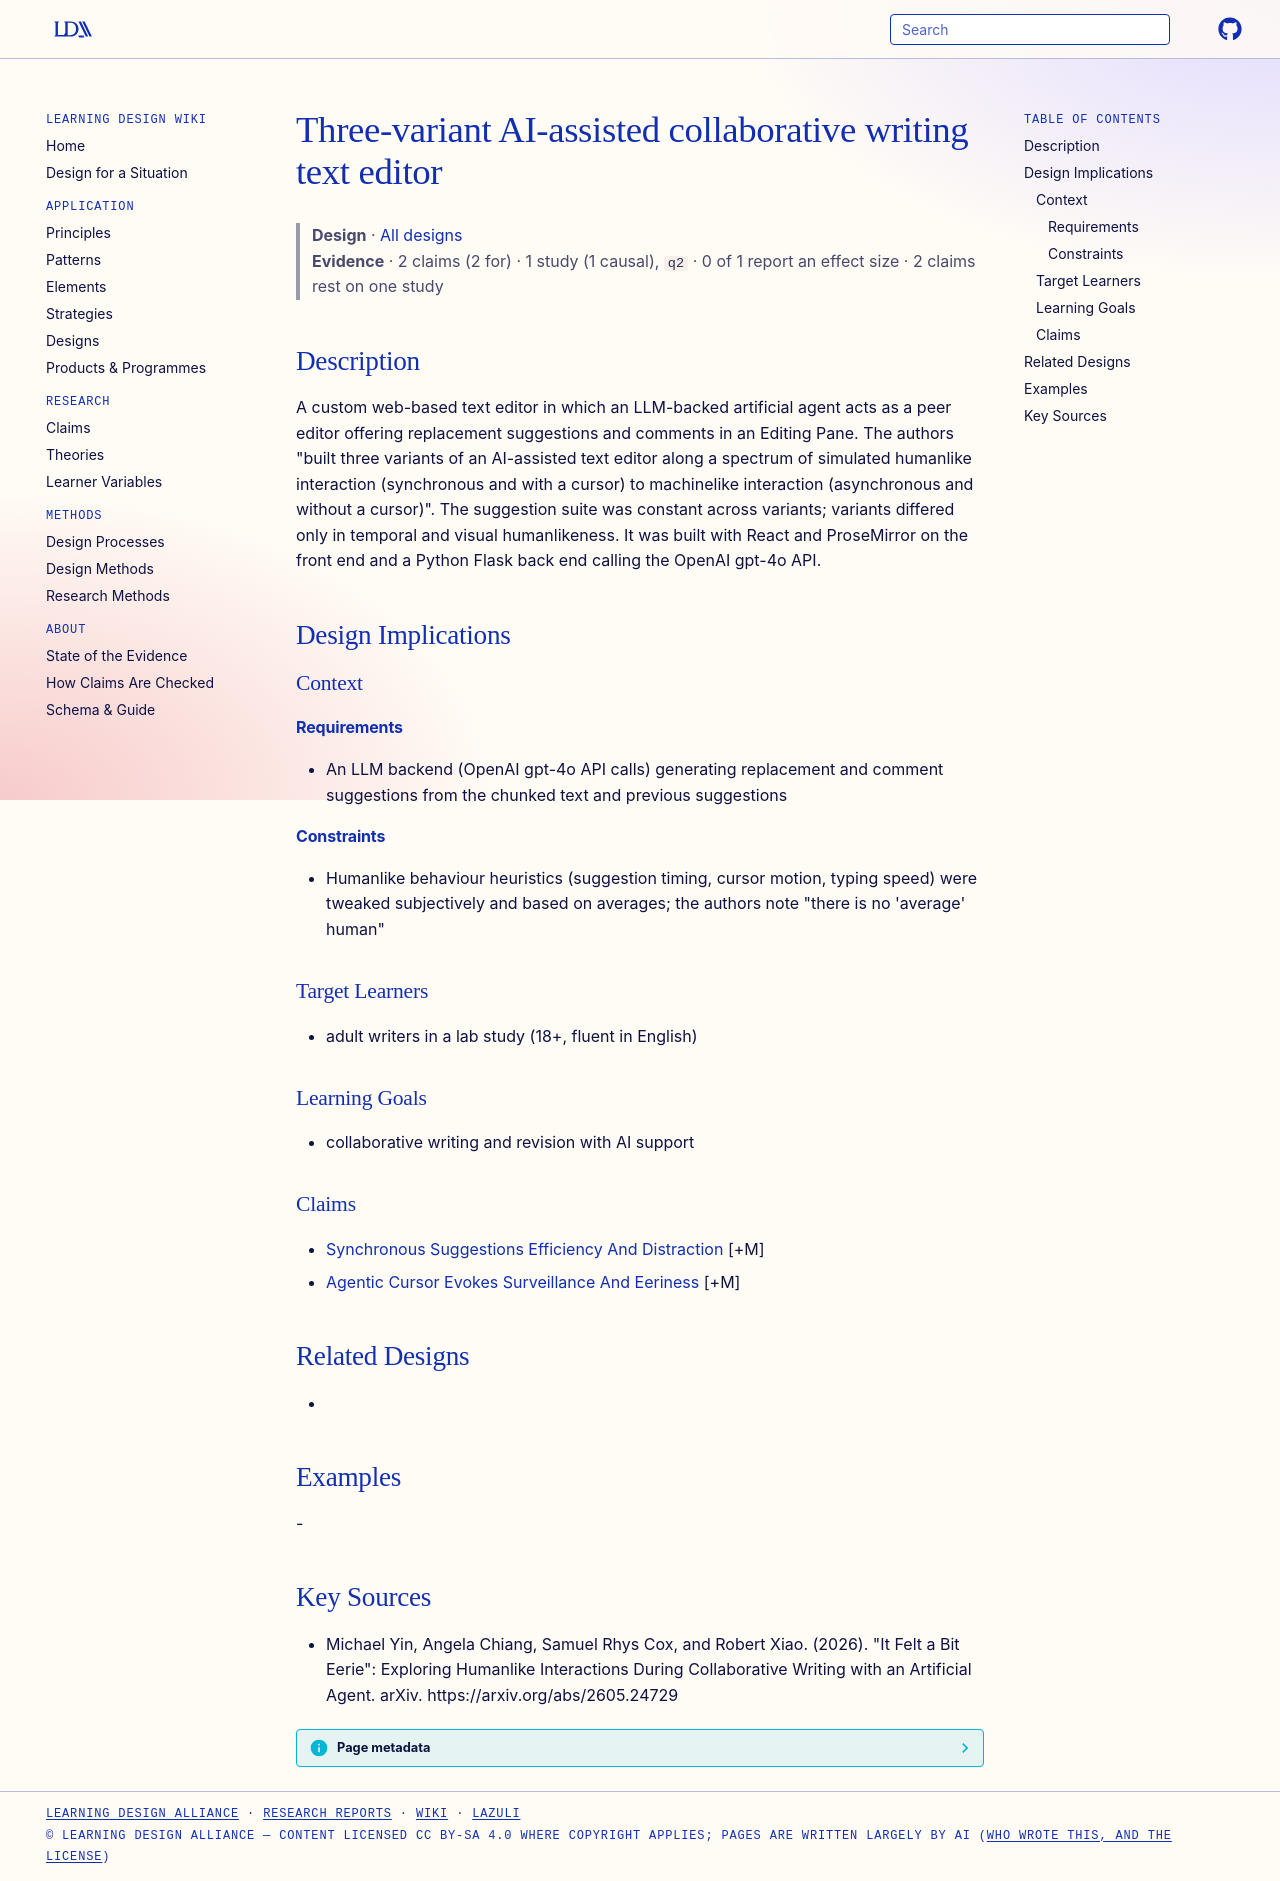

repository: Learning-Design-Alliance/learning-wiki · page: designs/three-variant-ai-collaborative-text-editor/index.html · generator: mkdocs

---
type: design
id: three-variant-ai-collaborative-text-editor
title: Three-variant AI-assisted collaborative writing text editor
description: A custom web-based text editor in which an LLM-backed artificial agent acts as a peer editor offering replacement suggestions and comments in an Editing Pane.
status: review
generated:
  by: "process:settle-candidates"
  at: 2026-10-11
sources:
  - id: michael-yin-2026
    resource: "https://arxiv.org/abs/2605.24729"
    title: "Michael Yin, Angela Chiang, Samuel Rhys Cox, and Robert Xiao. (2026). \"It Felt a Bit Eerie\": Exploring Humanlike Interactions During Collaborative Writing with an Artificial Agent. arXiv. https://arxiv.org/abs/2605.24729"
    author: Michael Yin, Angela Chiang, Samuel Rhys Cox, and Robert Xiao
---

# Three-variant AI-assisted collaborative writing text editor

> **Design** · [All designs](index.md)
> **Evidence** · 2 claims (2 for) · 1 study (1 causal), `q2` · 0 of 1 report an effect size · 2 claims rest on one study

## Description
A custom web-based text editor in which an LLM-backed artificial agent acts as a peer editor offering replacement suggestions and comments in an Editing Pane. The authors "built three variants of an AI-assisted text editor along a spectrum of simulated humanlike interaction (synchronous and with a cursor) to machinelike interaction (asynchronous and without a cursor)". The suggestion suite was constant across variants; variants differed only in temporal and visual humanlikeness. It was built with React and ProseMirror on the front end and a Python Flask back end calling the OpenAI gpt-4o API.

## Design Implications

### Context
#### Requirements
- An LLM backend (OpenAI gpt-4o API calls) generating replacement and comment suggestions from the chunked text and previous suggestions
#### Constraints
- Humanlike behaviour heuristics (suggestion timing, cursor motion, typing speed) were tweaked subjectively and based on averages; the authors note "there is no 'average' human"

### Target Learners
- adult writers in a lab study (18+, fluent in English)

### Learning Goals
- collaborative writing and revision with AI support

### Claims
- [Synchronous Suggestions Efficiency And Distraction](../claims/synchronous-suggestions-efficiency-and-distraction.md) [+M]
- [Agentic Cursor Evokes Surveillance And Eeriness](../claims/agentic-cursor-evokes-surveillance-and-eeriness.md) [+M]

## Related Designs
- 

## Examples
-

## Key Sources
- Michael Yin, Angela Chiang, Samuel Rhys Cox, and Robert Xiao. (2026). "It Felt a Bit Eerie": Exploring Humanlike Interactions During Collaborative Writing with an Artificial Agent. arXiv. https://arxiv.org/abs/2605.24729
